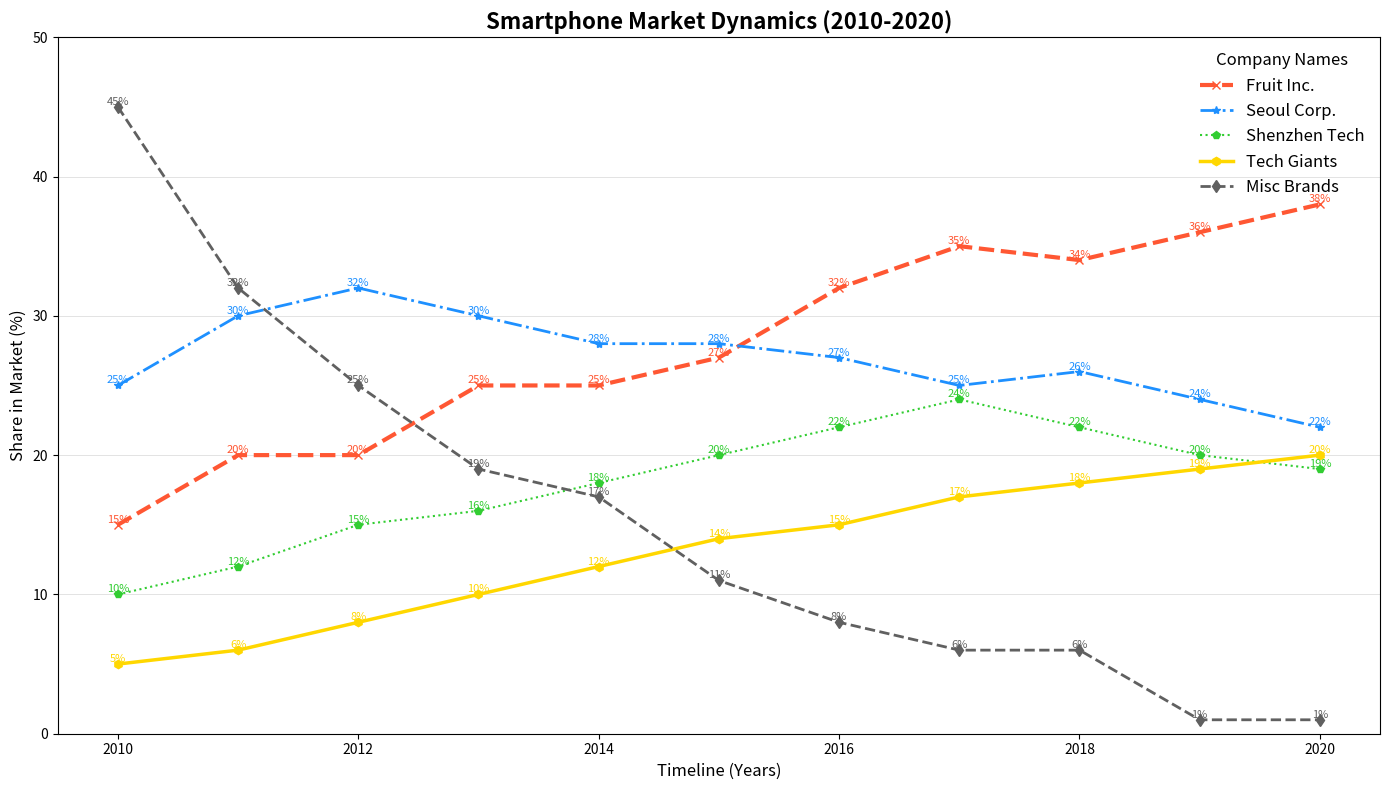

Write the Python code that produced this figure.
import matplotlib.pyplot as plt
import numpy as np

years = np.arange(2010, 2021)

apple = [15, 20, 20, 25, 25, 27, 32, 35, 34, 36, 38]
samsung = [25, 30, 32, 30, 28, 28, 27, 25, 26, 24, 22]
huawei = [10, 12, 15, 16, 18, 20, 22, 24, 22, 20, 19]
xiaomi = [5, 6, 8, 10, 12, 14, 15, 17, 18, 19, 20]
others = [45, 32, 25, 19, 17, 11,  8,  6,  6,  1, 1]

fig, ax = plt.subplots(figsize=(14, 8))

colors = ['#FF5733', '#1E90FF', '#32CD32', '#FFD700', '#606060']

ax.plot(years, apple, label='Fruit Inc.', color=colors[0], marker='x', linestyle='--', linewidth=3)
ax.plot(years, samsung, label='Seoul Corp.', color=colors[1], marker='*', linestyle='-.', linewidth=2)
ax.plot(years, huawei, label='Shenzhen Tech', color=colors[2], marker='p', linestyle=':', linewidth=1.5)
ax.plot(years, xiaomi, label='Tech Giants', color=colors[3], marker='h', linestyle='-', linewidth=2.5)
ax.plot(years, others, label='Misc Brands', color=colors[4], marker='d', linestyle='--', linewidth=2)

ax.set_title("Smartphone Market Dynamics (2010-2020)", fontsize=16, fontweight='bold')
ax.set_xlabel('Timeline (Years)', fontsize=12)
ax.set_ylabel('Share in Market (%)', fontsize=12)

ax.set_ylim(0, 50)

ax.yaxis.grid(True, linestyle='-', linewidth=0.5, alpha=0.5)
ax.xaxis.grid(False)

ax.legend(title='Company Names', fontsize=12, title_fontsize='12', loc='upper right', frameon=False)

for year, a, s, h, x, o in zip(years, apple, samsung, huawei, xiaomi, others):
    ax.text(year, a, f'{a}%', ha='center', va='bottom', fontsize=8, color=colors[0], fontstyle='italic')
    ax.text(year, s, f'{s}%', ha='center', va='bottom', fontsize=8, color=colors[1], fontstyle='italic')
    ax.text(year, h, f'{h}%', ha='center', va='bottom', fontsize=8, color=colors[2], fontstyle='italic')
    ax.text(year, x, f'{x}%', ha='center', va='bottom', fontsize=8, color=colors[3], fontstyle='italic')
    ax.text(year, o, f'{o}%', ha='center', va='bottom', fontsize=8, color=colors[4], fontstyle='italic')

plt.tight_layout()
plt.show()
